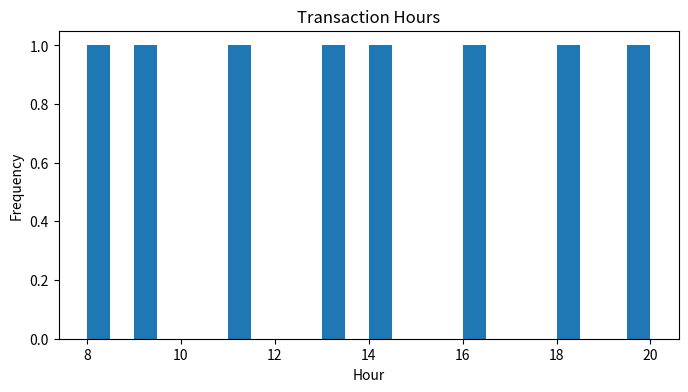

Write the Python code that produced this figure.
import pandas as pd
import matplotlib.pyplot as plt

# -----------------------------
# Sample Transaction Dataset
# -----------------------------
data = {
    "customer_id": [101, 102, 101, 103, 104, 102, 101, 105],
    "transaction_date": [
        "2025-01-15 14:30:45",
        "2025-01-16 09:15:10",
        "2025-01-17 18:45:20",
        "2025-01-18 11:20:30",
        "2025-01-20 16:10:05",
        "2025-01-21 13:50:15",
        "2025-01-22 20:05:55",
        "2025-01-23 08:40:00"
    ],
    "amount": [120, 250, 180, 300, 150, 275, 220, 190]
}

df = pd.DataFrame(data)

# ------------------------------------
# Task 1 : Parse datetime
# ------------------------------------
df["transaction_date"] = pd.to_datetime(
    df["transaction_date"],
    format="%Y-%m-%d %H:%M:%S"
)

print("Datatype:")
print(df["transaction_date"].dtype)

# ------------------------------------
# Task 2 : Extract Features
# ------------------------------------
df["day_of_week"] = df["transaction_date"].dt.day_name()
df["hour"] = df["transaction_date"].dt.hour

print("\nHourly Distribution")
hourly_volume = df.groupby("hour").size()
print(hourly_volume)

plt.figure(figsize=(8,4))
plt.hist(df["hour"], bins=24)
plt.title("Transaction Hours")
plt.xlabel("Hour")
plt.ylabel("Frequency")
plt.show()

# ------------------------------------
# Task 3 : Week Number & Resampling
# ------------------------------------
df["week_num"] = df["transaction_date"].dt.isocalendar().week

df_ts = df.set_index("transaction_date")

weekly_revenue = df_ts["amount"].resample("W").sum()

print("\nWeekly Revenue")
print(weekly_revenue)

# ------------------------------------
# Task 4 : Days Since Purchase
# ------------------------------------
today = pd.Timestamp.now()

customer_last_purchase = df.groupby("customer_id")["transaction_date"].transform("max")

df["days_since_last_purchase"] = (
    today - customer_last_purchase
).dt.days

print("\nRecency Statistics")
print(df["days_since_last_purchase"].describe())

# ------------------------------------
# Task 5 : Multi-level Aggregation
# ------------------------------------
hourly_daily = df.groupby(["day_of_week", "hour"]).agg({
    "amount": ["sum", "count", "mean"]
})

print("\nHourly-Day Aggregation")
print(hourly_daily)

pivot_table = pd.pivot_table(
    df,
    values="amount",
    index="hour",
    columns="day_of_week",
    aggfunc="sum"
)

print("\nPivot Table")
print(pivot_table)

# ------------------------------------
# Testing
# ------------------------------------
print("\nTesting")

print("Min Date:", df["transaction_date"].min())
print("Max Date:", df["transaction_date"].max())

print(
    "Dataset Days:",
    (df["transaction_date"].max() -
     df["transaction_date"].min()).days
)

print("Hours:", df["hour"].unique())

print("Weeks:", df["week_num"].nunique())

print("Minimum Days Since Purchase:",
      df["days_since_last_purchase"].min())

print("Maximum Days Since Purchase:",
      df["days_since_last_purchase"].max())
